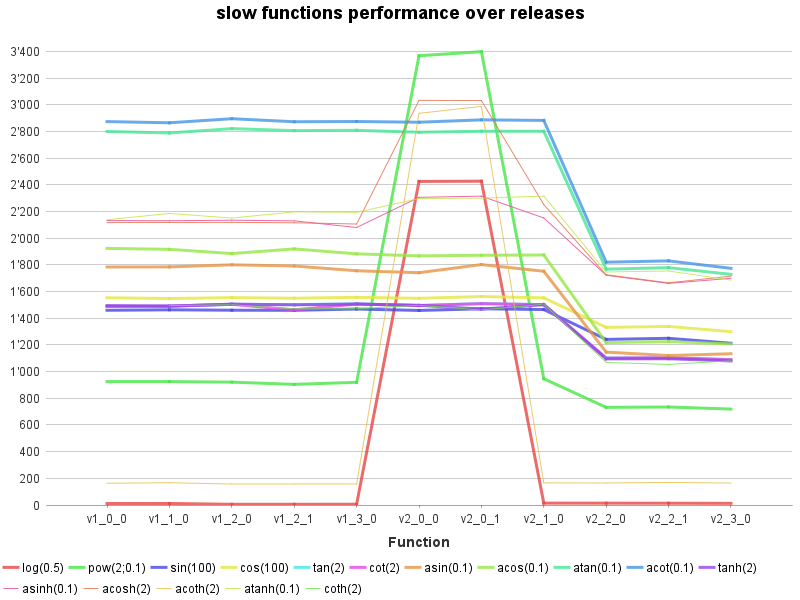

Values plotted in this chart, from the file beside it:
Function, log(0.5), pow(2;0.1), sin(100), cos(100), tan(2), cot(2), asin(0.1), acos(0.1), atan(0.1), acot(0.1), tanh(2), asinh(0.1), acosh(2), acoth(2), atanh(0.1), coth(2)
v1_0_0, 11.0, 925.3, 1460, 1554, 1489, 1488, 1784, 1924, 2800, 2875, 1496, 2133, 2119, 163.2, 2139, 
v1_1_0, 11.4, 925.2, 1464, 1548, 1492, 1492, 1785, 1917, 2789, 2866, 1490, 2131, 2118, 166.9, 2186, 1495
v1_2_0, 5.4, 921.2, 1460, 1555, 1504, 1504, 1801, 1885, 2822, 2896, 1506, 2135, 2119, 157.3, 2151, 1502
v1_2_1, 5.4, 904.4, 1460, 1550, 1502, 1463, 1792, 1920, 2807, 2874, 1501, 2130, 2116, 157.8, 2198, 1471
v1_3_0, 5.7, 919.8, 1469, 1557, 1508, 1507, 1756, 1883, 2809, 2875, 1507, 2081, 2107, 157.8, 2194, 1472
v2_0_0, 2426, 3368, 1459, 1550, 1496, 1495, 1742, 1868, 2795, 2870, 1497, 2307, 3034, 2937, 2298, 1497
v2_0_1, 2428, 3399, 1471, 1563, 1510, 1510, 1803, 1872, 2802, 2888, 1469, 2316, 3032, 2989, 2301, 1462
v2_1_0, 14.0, 946.8, 1466, 1553, 1502, 1502, 1753, 1875, 2802, 2884, 1502, 2152, 2252, 166.0, 2316, 1506
v2_2_0, 13.7, 732.1, 1242, 1332, 1102, 1102, 1146, 1218, 1768, 1820, 1096, 1723, 1726, 164.8, 1747, 1069
v2_2_1, 13.3, 734.8, 1250, 1339, 1103, 1105, 1120, 1225, 1780, 1830, 1097, 1662, 1666, 169.2, 1755, 1054
v2_3_0, 12.5, 719.3, 1213, 1300, 1090, 1089, 1134, 1208, 1729, 1774, 1080, 1700, 1716, 164.5, 1686, 1081
